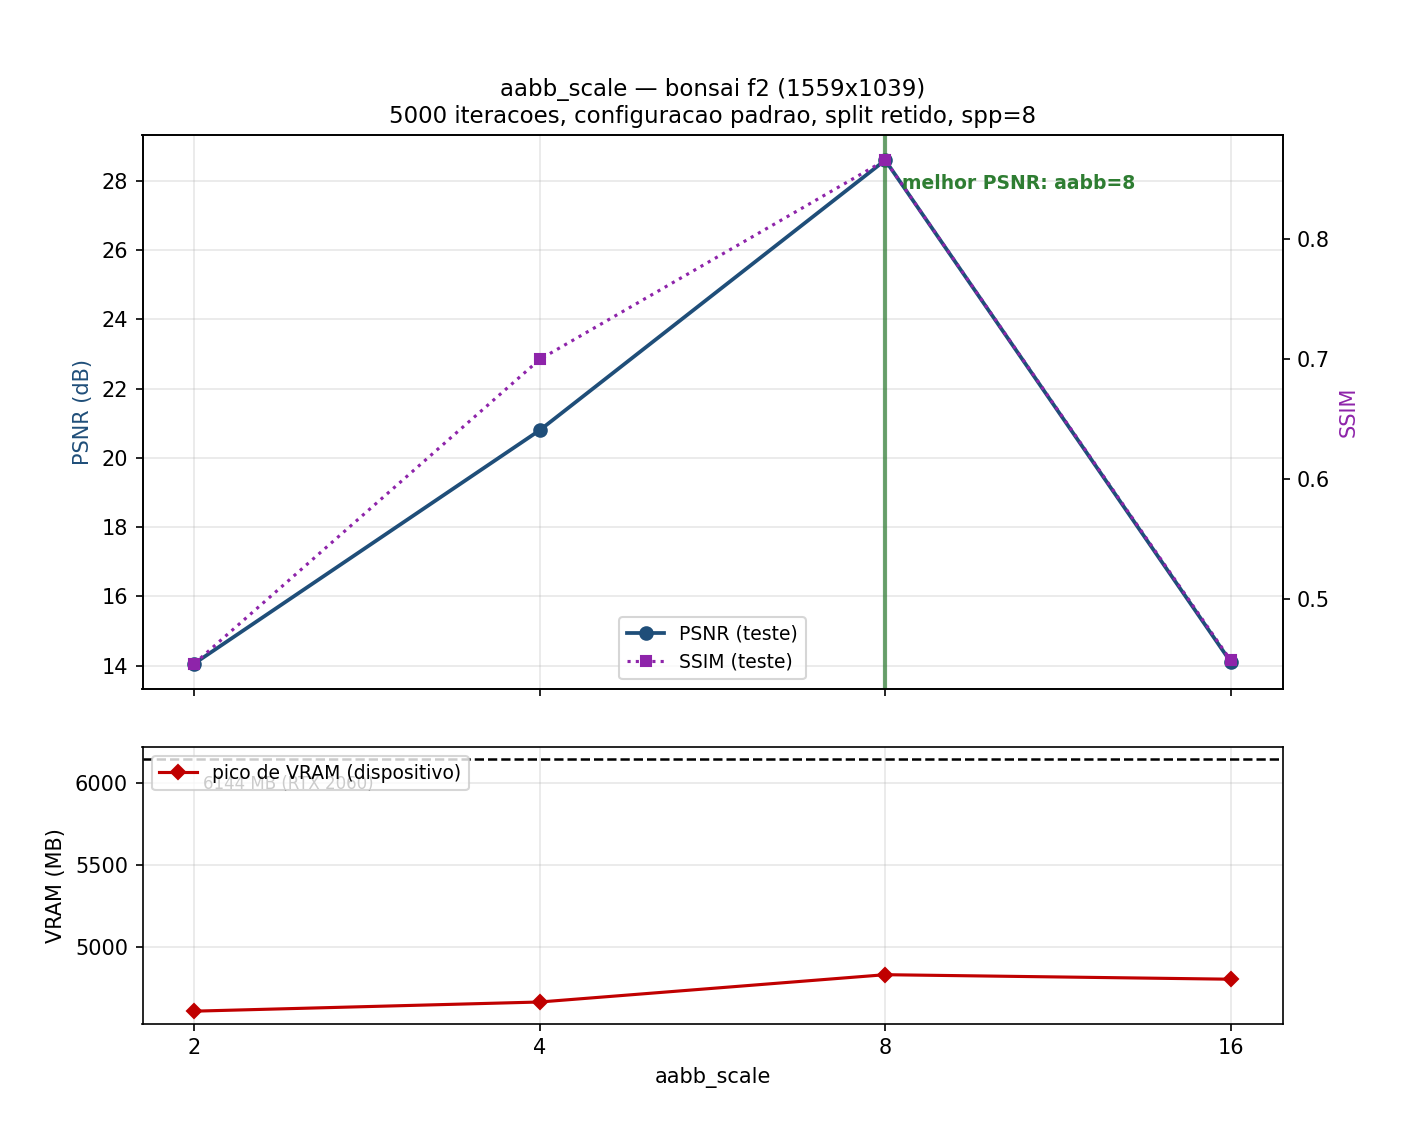

The data file committed next to this chart (first rows):
aabb_scale, status, psnr, psnr_median, psnr_std, ssim, ssim_ngp, lpips, loss_final, vram_peak_mb, vram_peak_device_mb, vram_livre_mb, vram_baseline_mb, n_train_images, n_test_images, test_views, image_resolution, n_params, n_encoding_params, per_level_scale_derivado, samples_per_ray_mean, n_rays_effective_mean, steps_per_s, t_train_s
2, ok, 14.06, 14.27, 1.23, 0.446, 0.536, , 0.00362, 3158, 4606, 1538, 1449, 255, 37, 37, 1559x1039, 12671168, 12660928, 2.208, 33.08, 8035, 41.34, 121
4, ok, 20.8, 20.85, 2.699, 0.6995, 0.7531, , 0.003623, 3249, 4662, 1482, 1414, 255, 37, 37, 1559x1039, 12865536, 12855296, 2.438, 22.81, 11619, 31.17, 160.4
8, ok, 28.6, 29.16, 1.849, 0.8655, 0.8809, , 0.001286, 3415, 4829, 1315, 1414, 255, 37, 37, 1559x1039, 12950272, 12940032, 2.692, 17.09, 15428, 33.51, 149.2
16, ok, 14.11, 14.49, 1.194, 0.4487, 0.539, , 0.003708, 3388, 4802, 1342, 1414, 255, 37, 37, 1559x1039, 13051904, 13041664, 2.972, 38.57, 6922, 35.95, 139.1
